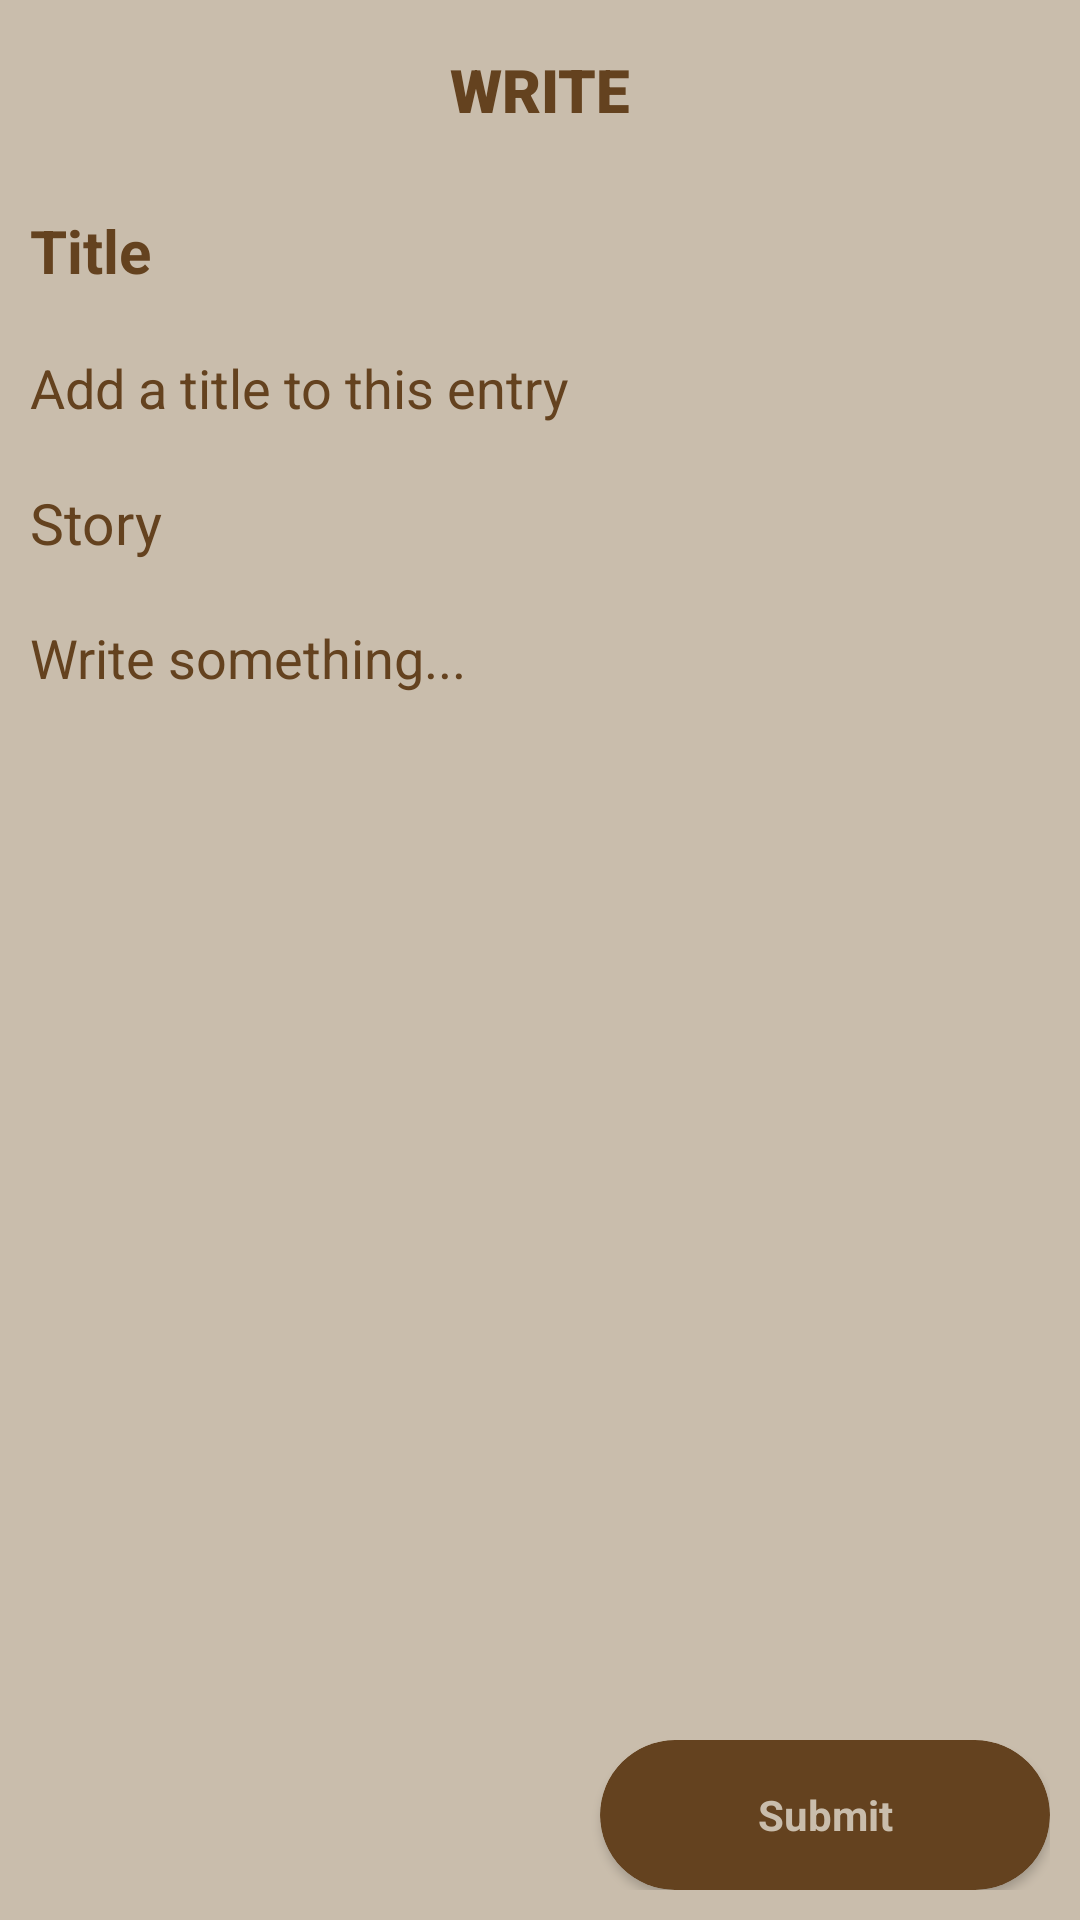

Layout XML and referenced resources for this Android screen:
<!-- AndroidManifest.xml: application theme Theme.Nadiya -->
<!-- res/layout/activity_write_diary.xml -->
<?xml version="1.0" encoding="utf-8"?>
<LinearLayout xmlns:android="http://schemas.android.com/apk/res/android"
    xmlns:app="http://schemas.android.com/apk/res-auto"
    xmlns:tools="http://schemas.android.com/tools"
    android:id="@+id/main"
    android:layout_width="match_parent"
    android:layout_height="match_parent"
    android:orientation="vertical"
    android:background="@color/birchwood"
    tools:context=".WriteDiaryActivity">

    <TextView
        android:id="@+id/top_header"
        android:layout_width="match_parent"
        android:layout_height="50dp"
        android:gravity="center"
        android:textColor="@color/otter_brown"
        android:textStyle="bold"
        android:textSize="20sp"
        android:fontFamily="sans-serif-black"
        android:layout_margin="5dp"
        android:textAllCaps="true"
        android:text="@string/write"/>

    <TextView
        android:id="@+id/header_title"
        android:layout_width="match_parent"
        android:layout_height="wrap_content"
        android:layout_margin="5dp"
        android:textSize="20sp"
        android:textStyle="bold"
        android:padding="5dp"
        android:textColor="@color/otter_brown"
        android:text="@string/title"/>

    <EditText
        android:id="@+id/editTextTitle"
        android:layout_width="match_parent"
        android:layout_height="wrap_content"
        android:background="#00A48888"
        android:textColor="@color/black"
        android:textColorHint="@color/otter_brown"
        android:layout_margin="5dp"
        android:padding="5dp"
        android:hint="@string/add_a_title_to_this_entry" />

    <TextView
        android:id="@+id/header_story"
        android:layout_width="match_parent"
        android:layout_height="wrap_content"
        android:layout_margin="5dp"
        android:textSize="19sp"
        android:padding="5dp"
        android:textColor="@color/otter_brown"
        android:text="@string/story"/>

    <EditText
        android:id="@+id/editTextStory"
        android:layout_width="match_parent"
        android:gravity="top"
        android:padding="5dp"
        android:textColorHint="@color/otter_brown"
        android:textColor="@color/black"
        android:background="#00A48888"
        android:layout_margin="5dp"
        android:layout_height="0dp"
        android:layout_weight="1"
        android:hint="@string/write_something" />

    <LinearLayout
        android:layout_width="match_parent"
        android:layout_height="wrap_content"
        android:layout_margin="5dp"
        android:gravity="end"
        android:padding="5dp"
        android:orientation="horizontal">
        <androidx.cardview.widget.CardView
            android:id="@+id/submitButton"
            android:layout_width="150dp"
            android:layout_height="wrap_content"
            app:cardBackgroundColor="@color/otter_brown"
            app:cardCornerRadius="28dp"
            android:padding="5dp">
            <TextView
                android:layout_width="match_parent"
                android:layout_height="50dp"
                android:gravity="center"
                android:textColor="@color/birchwood"
                android:textStyle="bold"
                android:text="@string/submit"/>
        </androidx.cardview.widget.CardView>
        <androidx.cardview.widget.CardView
            android:id="@+id/backButton"
            android:layout_width="150dp"
            android:visibility="gone"
            android:layout_height="wrap_content"
            app:cardBackgroundColor="@color/otter_brown"
            app:cardCornerRadius="28dp"
            android:padding="5dp">
            <TextView
                android:layout_width="match_parent"
                android:layout_height="50dp"
                android:gravity="center"
                android:textColor="@color/birchwood"
                android:textStyle="bold"
                android:text="@string/back"/>
        </androidx.cardview.widget.CardView>
    </LinearLayout>
</LinearLayout>
<!-- resources referenced by this layout -->
<resources>
  <color name="birchwood">#c9bdac</color>
  <color name="black">#FF000000</color>
  <color name="otter_brown">#64421f</color>
  <string name="add_a_title_to_this_entry">Add a title to this entry</string>
  <string name="back">Back</string>
  <string name="story">Story</string>
  <string name="submit">Submit</string>
  <string name="title">Title</string>
  <string name="write">write</string>
  <string name="write_something">Write something...</string>
  <style name="Theme.Nadiya" parent="Base.Theme.Nadiya" />
  <style name="Base.Theme.Nadiya" parent="Theme.Material3.DayNight.NoActionBar">
  </style>
</resources>
